Run: headless pygame with SDL's dummy video driver; simulated clock (each Clock.tick advances the game by its frame time, no real sleeping); random seed 0; keys injected as events and as key.get_pressed() state; mouse plan: one left click at the window centre at the start of phase 2, then a move to the lower-right quarter at the start of phase 3.
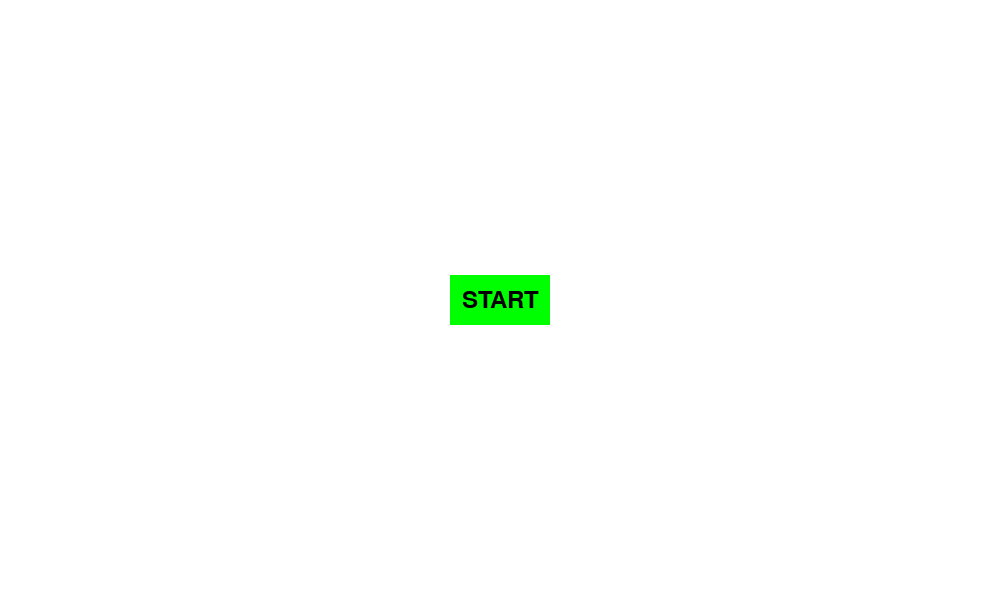
Frame 1 of 4 · flips 1–60 · no input
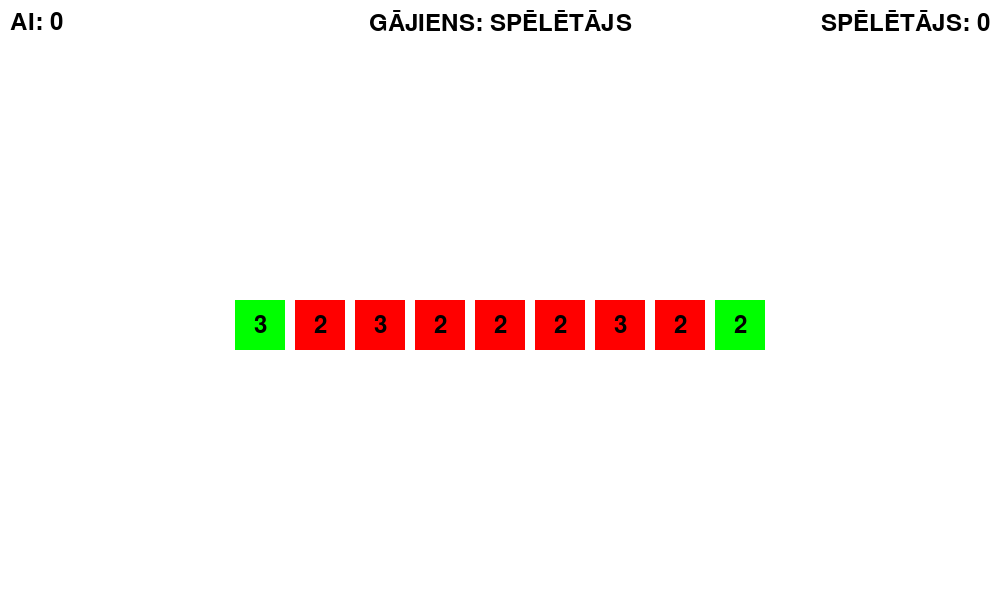
Frame 2 of 4 · flips 61–180 · clicked the window centre · tapped SPACE, RETURN · held RIGHT (→), D
Frame 3 of 4 · flips 181–300 · moved the mouse to the lower-right quarter · held DOWN (↓), S · screen unchanged from frame 2, image omitted
Frame 4 of 4 · flips 301–420 · held LEFT (←), A, UP (↑), W · screen unchanged from frame 3, image omitted

The pygame program that drew these frames:

import pygame
import sys
import random

pygame.init()

# ekrāna izmērs un displejs
screen_width = 1000
screen_height = 600
screen = pygame.display.set_mode((screen_width, screen_height))

# krasas
WHITE = (255, 255, 255)
BLACK = (0, 0, 0)
GREEN = (0, 255, 0)
RED = (255, 0, 0)
TEXT_COLOR = (0, 0, 0)

# texta fonti
font = pygame.font.Font(None, 36)
small_font = pygame.font.Font(None, 24)

# loga nosaukums
pygame.display.set_caption('SKAITLISKAIS LĪDZSVARS')

# sakotnejas speles mainigo vertibas
sequence = "323232322"
player_A_score = 0
player_B_score = 0
player_A_numbers = []
player_B_numbers = []
number_buttons = []
game_started = False
player_turn = random.choice(["A", "B"])

# speles restartesanas mainigie
def reset_game():
    global player_A_score, player_B_score, player_A_numbers, player_B_numbers, player_turn, sequence
    player_A_score = 0
    player_B_score = 0
    player_A_numbers = []
    player_B_numbers = []
    player_turn = random.choice(["A", "B"])
    sequence = "323222322"

reset_game()  

# Start pogas zimesanas funkcija
def draw_button(screen, text, x, y, width, height, button_color, text_color):
    pygame.draw.rect(screen, button_color, (x, y, width, height))
    text_surface = font.render(text, True, text_color)
    text_rect = text_surface.get_rect()
    text_rect.center = (x + width // 2, y + height // 2)
    screen.blit(text_surface, text_rect)

# Minimaksa algoritms
def minimax(sequence, depth, is_maximizing):
    if depth == 0 or len(sequence) == 1:
        return int(sequence[0]) if is_maximizing else -int(sequence[0]), 0

    best_eval = -float('inf') if is_maximizing else float('inf')
    best_index = 0

    for i in (0, len(sequence) - 1):
        new_sequence = sequence[:i] + sequence[i + 1:]
        eval, _ = minimax(new_sequence, depth - 1, not is_maximizing)

        if is_maximizing and eval > best_eval:
            best_eval = eval
            best_index = i
        elif not is_maximizing and eval < best_eval:
            best_eval = eval
            best_index = i

    return best_eval, best_index

# galvenais speles cikls
while True:
    for event in pygame.event.get():
        if event.type == pygame.QUIT:
            pygame.quit()
            sys.exit()

        # peles klikski uz pogas Start
        if event.type == pygame.MOUSEBUTTONDOWN and not game_started:
            x, y = event.pos
            if start_button.collidepoint(x, y):
                game_started = True

        # peles klikski prieks speletaja B (speletajs)
        if event.type == pygame.MOUSEBUTTONDOWN and game_started and player_turn == "B":
            x, y = event.pos
            for i, button_rect in enumerate(number_buttons):
                if button_rect.collidepoint(x, y) and (i == 0 or i == len(sequence) - 1):
                    chosen_number = int(sequence[i])
                    sequence = sequence[:i] + sequence[i+1:]
                    player_B_score += chosen_number  
                    player_B_numbers.append(chosen_number)
                    player_turn = "A"

   
    screen.fill(WHITE)

    # kamer spele nesakas , zimejam start pogu
    if not game_started:
        start_button = pygame.draw.rect(screen, GREEN, (screen_width // 2 - 50, screen_height // 2 - 25, 100, 50))
        draw_button(screen, "START", screen_width // 2 - 50, screen_height // 2 - 25, 100, 50, GREEN, BLACK)

    # ja spele sacas tad zimejam speles laukumu
    else:
        # A un B speletaja konta zimesana
        score_A_text = font.render(f"AI: {player_A_score}", True, TEXT_COLOR)
        screen.blit(score_A_text, (10, 10))
        score_B_text = font.render(f"SPĒLĒTĀJS: {player_B_score}", True, TEXT_COLOR)
        screen.blit(score_B_text, (screen_width - score_B_text.get_width() - 10, 10))

        # gajena progresa imformacijas izvadisana
        turn_text = font.render(f"GĀJIENS: {'AI' if player_turn == 'A' else 'SPĒLĒTĀJS'}", True, TEXT_COLOR)
        screen.blit(turn_text, (screen_width // 2 - turn_text.get_width() // 2, 10))

        # secibas skaitlu zimesana
        number_buttons = []
        button_x = 50
        button_y = screen_height // 2
        button_width = 50
        button_height = 50

        total_width = len(sequence) * (button_width + 10) - 10
        first_button_x = (screen_width - total_width) // 2

        for i, num in enumerate(sequence):
            color = GREEN if i == 0 or i == len(sequence) - 1 else RED
            button_rect = pygame.draw.rect(screen, color, (first_button_x, button_y, button_width, button_height))
            number_buttons.append(button_rect)
            draw_button(screen, num, first_button_x, button_y, button_width, button_height, color, BLACK)
            first_button_x += button_width + 10

        # skaitlu kurus speletaji izvelejas zimesana (zem speletaja vardiem)
        numbers_y = 100
        for number in player_A_numbers:
            number_text = small_font.render(str(number), True, TEXT_COLOR)
            screen.blit(number_text, (10, numbers_y))
            numbers_y += number_text.get_height() + 10

        numbers_y = 100
        for number in player_B_numbers:
            number_text = small_font.render(str(number), True, TEXT_COLOR)
            screen.blit(number_text, (screen_width - number_text.get_width() - 10, numbers_y))
            numbers_y += number_text.get_height() + 10

        # ja seciba palika 1 skaitlis tad beidzam speli un izvelejamies uzvaretaju
        if len(sequence) == 1:
            if player_A_score > player_B_score:
                winner = "AI UZVARĒJA!"
            elif player_A_score < player_B_score:
                winner = "SPĒLĒTĀJS UZVARĒJA!"
            else:
                winner = "SPĒLĒ NEIZŠĶIRTS!"

            # rezultata zimesana uz ekrana
            result_text = font.render(winner, True, BLACK)
            text_rect = result_text.get_rect()
            text_rect.center = (screen_width // 2, screen_height // 2 - 50)
            screen.blit(result_text, text_rect)

            # pogas "velreiz" zimesana
            reset_button = pygame.draw.rect(screen, GREEN, (screen_width // 2 - 125, screen_height // 2 + 125, 150, 50))
            draw_button(screen, "VĒLREIZ", screen_width // 2 - 125, screen_height // 2 + 125, 150, 50, GREEN, BLACK)

            # pogas "iziet" zimesana
            exit_button = pygame.draw.rect(screen, RED, (screen_width // 2 + 25, screen_height // 2 + 125, 100, 50))
            draw_button(screen, "IZIET", screen_width // 2 + 25, screen_height // 2 + 125, 100, 50, RED, BLACK)

            pygame.display.flip()

            # gaidam kamer speletajs izvelas vai nu restartet vai nu iziet
            while True:
                event = pygame.event.wait()
                if event.type == pygame.QUIT:
                    pygame.quit()
                    sys.exit()
                if event.type == pygame.MOUSEBUTTONDOWN:
                    x, y = event.pos
                    if reset_button.collidepoint(x, y):
                        reset_game()
                        break
                    if exit_button.collidepoint(x, y):
                        pygame.quit()
                        sys.exit()

        # ja spele sacas un AI veic gajenu
        if game_started and player_turn == "A":
            _, chosen_index = minimax(sequence, 15, True)
            chosen_number = int(sequence[chosen_index])
            sequence = sequence[:chosen_index] + sequence[chosen_index+1:]
            player_A_score += chosen_number  # score
            player_A_numbers.append(chosen_number)
            player_turn = "B"

    # ekrana atjauninajums
    pygame.display.flip()
    pygame.time.wait(100)
